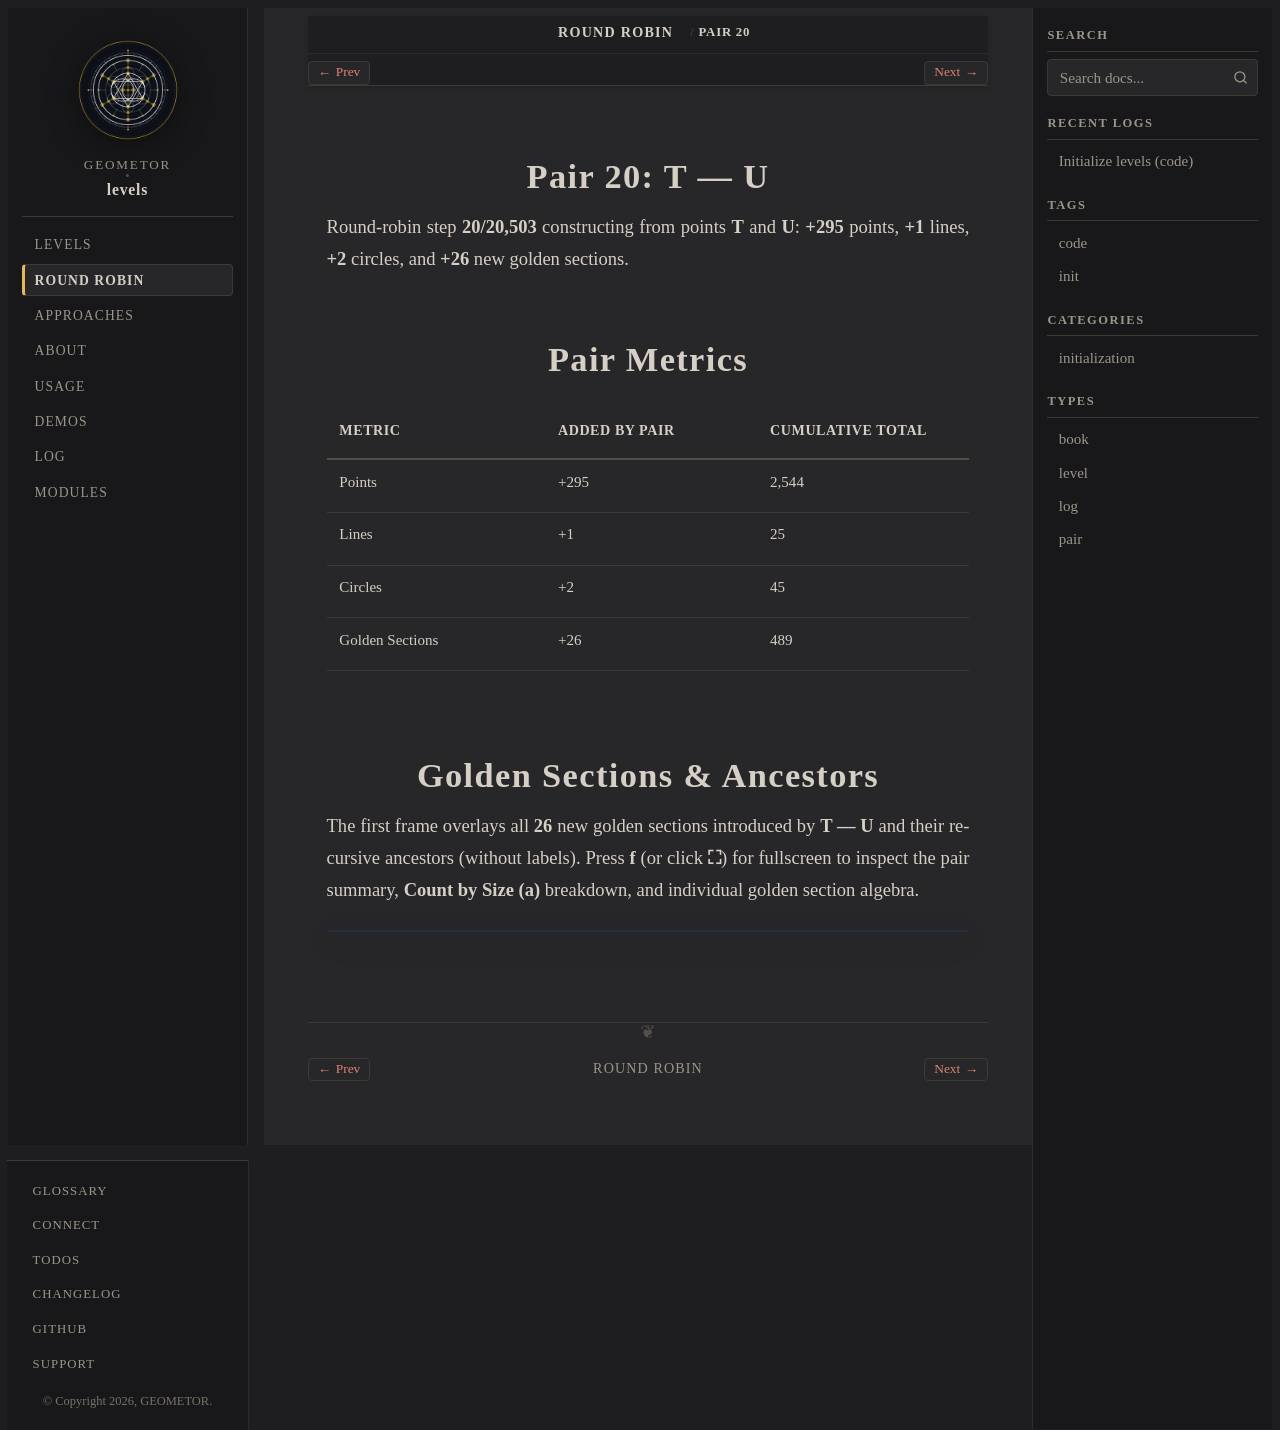

repository: geometor/levels · page: round-robin/pair-20-t-u/index.html · generator: sphinx

:type: pair
:order: 20

==============
Pair 20: T — U
==============

.. container:: lead

   Round-robin step **20/20,503** constructing from points **T** and **U**: **+295** points, **+1** lines, **+2** circles, and **+26** new golden sections.

Pair Metrics
============

.. list-table::
   :header-rows: 1
   :widths: 34 33 33

   * - Metric
     - Added by Pair
     - Cumulative Total
   * - Points
     - +295
     - 2,544
   * - Lines
     - +1
     - 25
   * - Circles
     - +2
     - 45
   * - Golden Sections
     - +26
     - 489

Golden Sections & Ancestors
===========================

The first frame overlays all **26** new golden sections introduced by **T — U** and their recursive ancestors (without labels). Press **f** (or click **⛶**) for fullscreen to inspect the pair summary, **Count by Size (a)** breakdown, and individual golden section algebra.

.. raw:: html

   <div class="geometor-svg-switcher"
        data-manifest="../../_static/svg/rr/pair_20/manifest.json"
        data-base="../../_static/svg/rr/pair_20/"
        data-interval="1500">
   </div>
